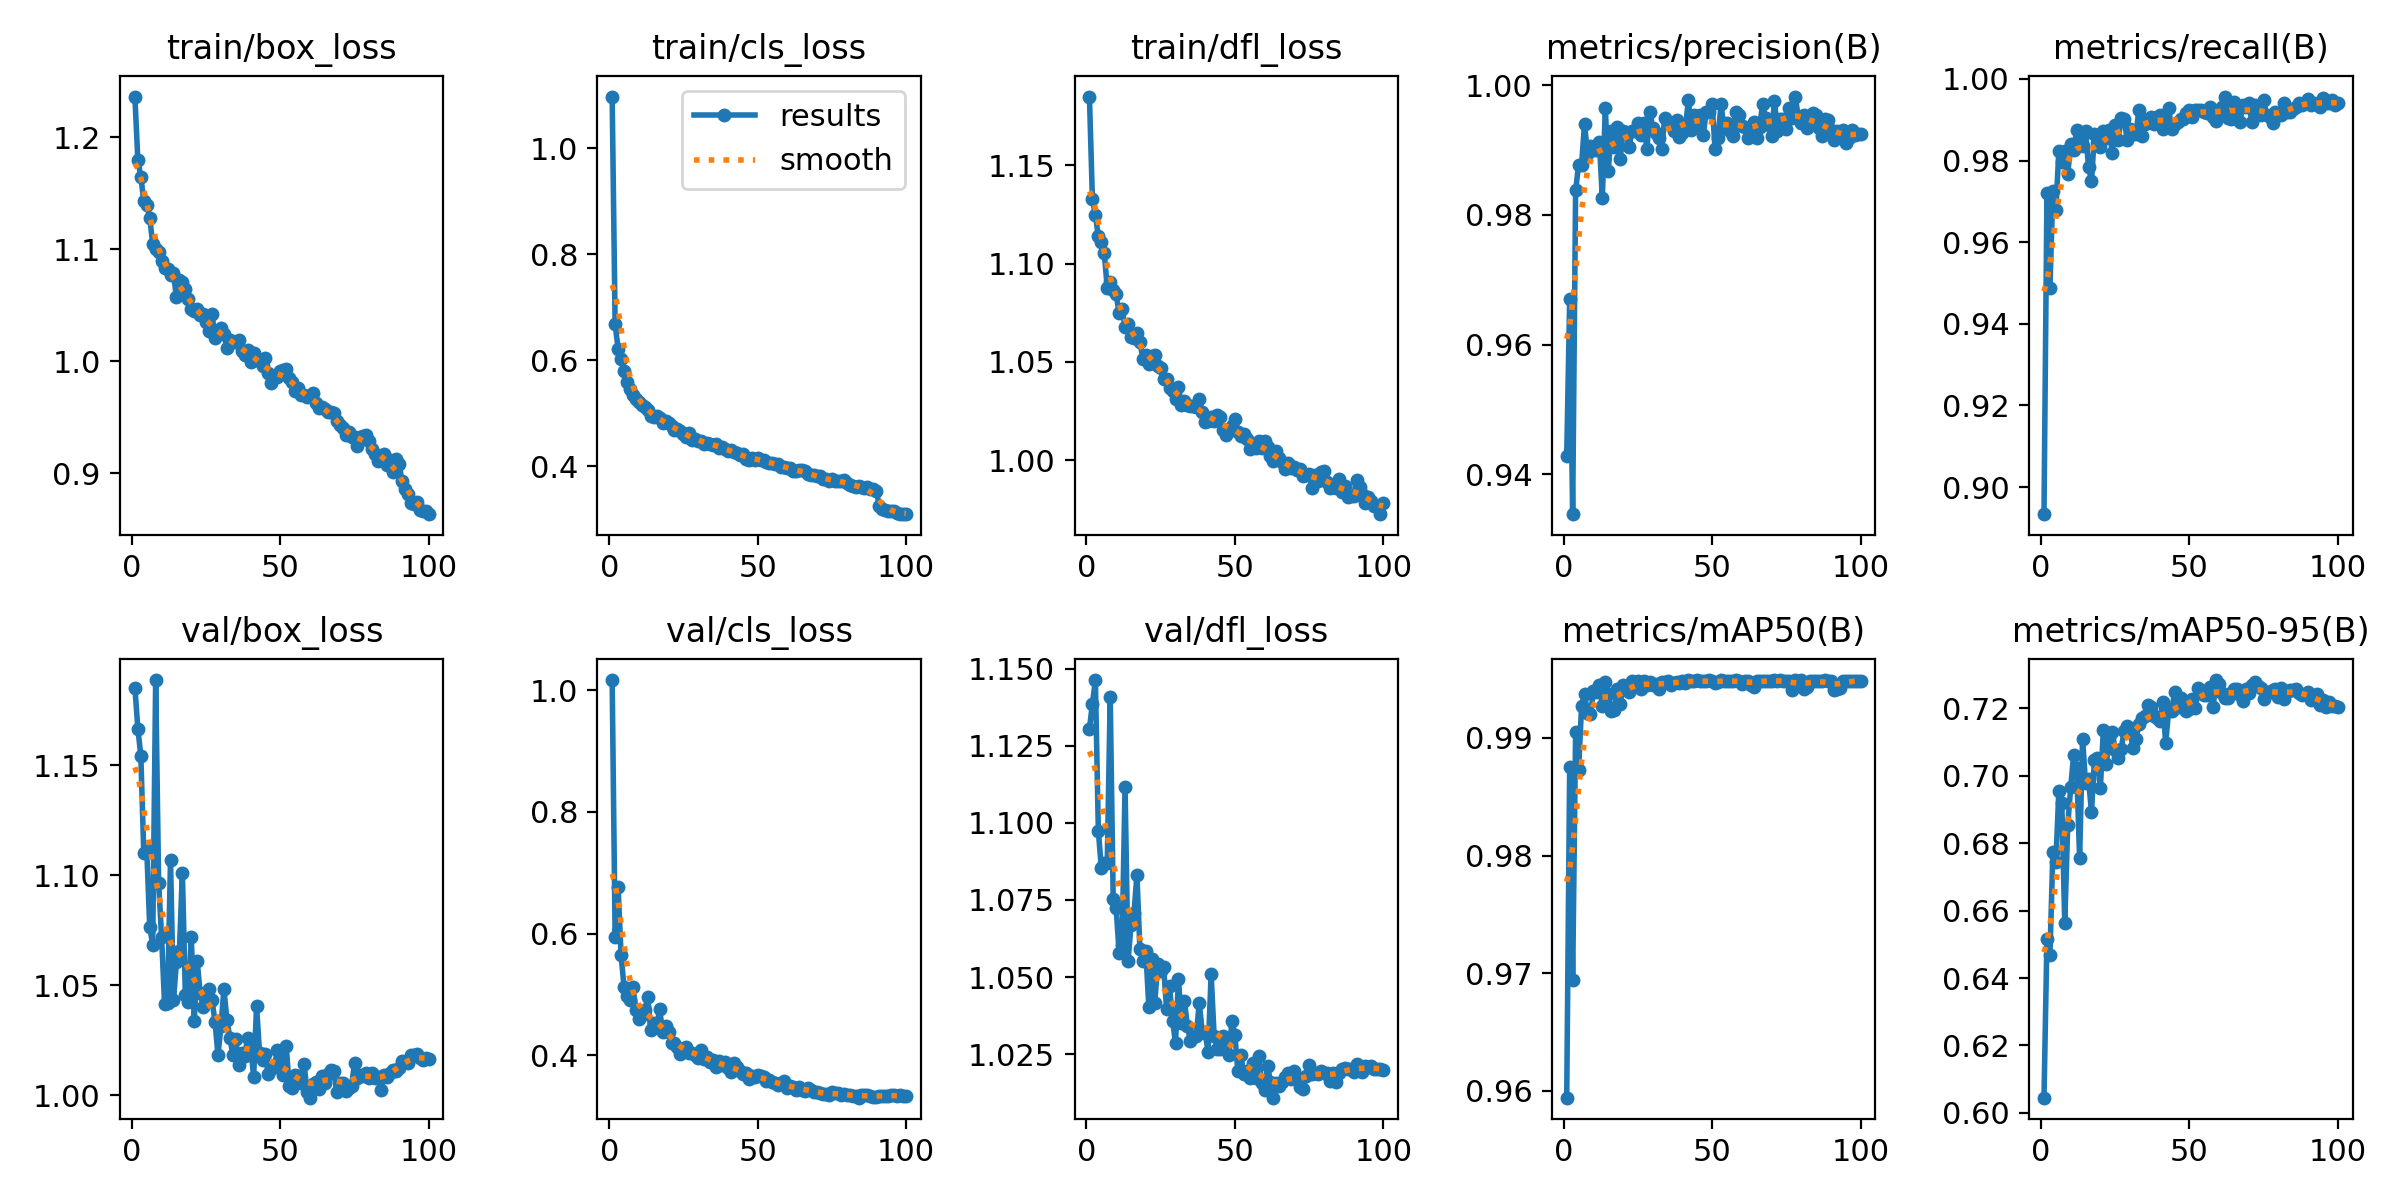

Values plotted in this chart, from the file beside it:
epoch, time, train/box_loss, train/cls_loss, train/dfl_loss, metrics/precision(B), metrics/recall(B), metrics/mAP50(B), metrics/mAP50-95(B), val/box_loss, val/cls_loss, val/dfl_loss, lr/pg0, lr/pg1, lr/pg2
1, 142.3, 1.236, 1.098, 1.185, 0.9429, 0.8934, 0.9594, 0.6045, 1.185, 1.017, 1.131, 0.0003315, 0.0003315, 0.06718
2, 249.1, 1.179, 0.6675, 1.133, 0.967, 0.9721, 0.9876, 0.6515, 1.167, 0.5949, 1.139, 0.0006583, 0.0006583, 0.03417
3, 355.7, 1.165, 0.6221, 1.125, 0.9338, 0.9488, 0.9694, 0.6468, 1.154, 0.6759, 1.146, 0.0009784, 0.0009784, 0.00116
4, 461.4, 1.143, 0.6031, 1.114, 0.9838, 0.9726, 0.9905, 0.6773, 1.11, 0.565, 1.097, 0.0009703, 0.0009703, 0.0009703
5, 568.2, 1.14, 0.579, 1.111, 0.9877, 0.968, 0.9873, 0.6743, 1.111, 0.512, 1.085, 0.0009604, 0.0009604, 0.0009604
6, 675.4, 1.128, 0.5582, 1.105, 0.9877, 0.9822, 0.9927, 0.6954, 1.077, 0.497, 1.087, 0.0009505, 0.0009505, 0.0009505
7, 783.2, 1.105, 0.5466, 1.088, 0.994, 0.9796, 0.9937, 0.6919, 1.068, 0.4914, 1.087, 0.0009406, 0.0009406, 0.0009406
8, 891, 1.1, 0.5339, 1.091, 0.9895, 0.9823, 0.9921, 0.6563, 1.189, 0.5112, 1.141, 0.0009307, 0.0009307, 0.0009307
9, 997.7, 1.097, 0.5272, 1.087, 0.9906, 0.9768, 0.992, 0.6854, 1.097, 0.4746, 1.075, 0.0009208, 0.0009208, 0.0009208
10, 1103, 1.089, 0.521, 1.084, 0.99, 0.984, 0.994, 0.6965, 1.072, 0.4594, 1.073, 0.0009109, 0.0009109, 0.0009109
11, 1210, 1.083, 0.5157, 1.075, 0.9901, 0.9825, 0.9939, 0.7063, 1.041, 0.4663, 1.058, 0.000901, 0.000901, 0.000901
12, 1315, 1.082, 0.5128, 1.077, 0.9912, 0.9874, 0.9945, 0.7023, 1.042, 0.4735, 1.06, 0.0008911, 0.0008911, 0.0008911
13, 1420, 1.077, 0.5057, 1.068, 0.9826, 0.9846, 0.9927, 0.6757, 1.107, 0.4952, 1.112, 0.0008812, 0.0008812, 0.0008812
14, 1527, 1.078, 0.4942, 1.069, 0.9965, 0.9836, 0.9948, 0.7111, 1.043, 0.4406, 1.055, 0.0008713, 0.0008713, 0.0008713
15, 1631, 1.057, 0.4938, 1.062, 0.9868, 0.9872, 0.9937, 0.6977, 1.061, 0.4519, 1.067, 0.0008614, 0.0008614, 0.0008614
16, 1734, 1.072, 0.494, 1.062, 0.9929, 0.9785, 0.9923, 0.6989, 1.066, 0.4467, 1.071, 0.0008515, 0.0008515, 0.0008515
17, 1838, 1.07, 0.4911, 1.065, 0.9904, 0.975, 0.9924, 0.6894, 1.101, 0.4751, 1.083, 0.0008416, 0.0008416, 0.0008416
18, 1943, 1.064, 0.4813, 1.06, 0.9936, 0.9864, 0.9942, 0.7047, 1.046, 0.4378, 1.059, 0.0008317, 0.0008317, 0.0008317
19, 2049, 1.055, 0.4847, 1.052, 0.9886, 0.9843, 0.9929, 0.7053, 1.042, 0.4475, 1.055, 0.0008218, 0.0008218, 0.0008218
20, 2157, 1.046, 0.4812, 1.054, 0.9929, 0.9834, 0.9945, 0.6965, 1.072, 0.4373, 1.058, 0.0008119, 0.0008119, 0.0008119
21, 2264, 1.045, 0.4757, 1.049, 0.9927, 0.9872, 0.9943, 0.7135, 1.034, 0.4205, 1.04, 0.000802, 0.000802, 0.000802
22, 2369, 1.047, 0.4685, 1.053, 0.9904, 0.9855, 0.9939, 0.7036, 1.061, 0.4201, 1.056, 0.0007921, 0.0007921, 0.0007921
23, 2473, 1.041, 0.4711, 1.053, 0.993, 0.9875, 0.9948, 0.7115, 1.046, 0.4139, 1.041, 0.0007822, 0.0007822, 0.0007822
24, 2575, 1.042, 0.4671, 1.048, 0.993, 0.982, 0.9945, 0.7129, 1.04, 0.4014, 1.054, 0.0007723, 0.0007723, 0.0007723
25, 2681, 1.035, 0.4601, 1.047, 0.9941, 0.9888, 0.9948, 0.7077, 1.043, 0.4104, 1.052, 0.0007624, 0.0007624, 0.0007624
26, 2788, 1.027, 0.4561, 1.041, 0.9924, 0.9851, 0.9941, 0.7053, 1.048, 0.4131, 1.053, 0.0007525, 0.0007525, 0.0007525
27, 2893, 1.042, 0.4627, 1.041, 0.9942, 0.9905, 0.9949, 0.7079, 1.043, 0.4036, 1.04, 0.0007426, 0.0007426, 0.0007426
28, 2999, 1.021, 0.4493, 1.037, 0.9901, 0.9901, 0.9945, 0.7134, 1.033, 0.4032, 1.047, 0.0007327, 0.0007327, 0.0007327
29, 3102, 1.027, 0.4507, 1.035, 0.9959, 0.9851, 0.9948, 0.7148, 1.018, 0.4004, 1.036, 0.0007228, 0.0007228, 0.0007228
30, 3208, 1.029, 0.4478, 1.031, 0.9933, 0.9878, 0.9945, 0.7131, 1.031, 0.3954, 1.029, 0.0007129, 0.0007129, 0.0007129
31, 3313, 1.024, 0.4486, 1.037, 0.9927, 0.9866, 0.9946, 0.7083, 1.048, 0.4084, 1.049, 0.000703, 0.000703, 0.000703
32, 3417, 1.011, 0.4426, 1.028, 0.9918, 0.9866, 0.9941, 0.7109, 1.034, 0.3936, 1.035, 0.0006931, 0.0006931, 0.0006931
33, 3522, 1.019, 0.4444, 1.03, 0.9901, 0.9925, 0.9948, 0.7153, 1.026, 0.3961, 1.042, 0.0006832, 0.0006832, 0.0006832
34, 3630, 1.017, 0.4425, 1.028, 0.9949, 0.986, 0.9947, 0.7171, 1.018, 0.3893, 1.034, 0.0006733, 0.0006733, 0.0006733
35, 3742, 1.017, 0.4405, 1.027, 0.9941, 0.989, 0.9949, 0.7178, 1.026, 0.3921, 1.029, 0.0006634, 0.0006634, 0.0006634
36, 3856, 1.019, 0.443, 1.028, 0.9942, 0.9901, 0.9945, 0.7211, 1.014, 0.3799, 1.03, 0.0006535, 0.0006535, 0.0006535
37, 3966, 1.009, 0.4351, 1.027, 0.9929, 0.9907, 0.9946, 0.7204, 1.019, 0.3901, 1.031, 0.0006436, 0.0006436, 0.0006436
38, 4075, 1.006, 0.4367, 1.031, 0.9946, 0.9889, 0.9948, 0.7177, 1.018, 0.3834, 1.042, 0.0006337, 0.0006337, 0.0006337
39, 4184, 1.01, 0.4322, 1.024, 0.9919, 0.9907, 0.9947, 0.7172, 1.026, 0.3893, 1.032, 0.0006238, 0.0006238, 0.0006238
40, 4294, 0.9989, 0.4287, 1.019, 0.9926, 0.9913, 0.9949, 0.7163, 1.024, 0.3784, 1.032, 0.0006139, 0.0006139, 0.0006139
41, 4403, 1.008, 0.4304, 1.02, 0.9936, 0.9878, 0.9946, 0.7219, 1.008, 0.3723, 1.026, 0.000604, 0.000604, 0.000604
42, 4512, 1.001, 0.4273, 1.022, 0.9977, 0.9895, 0.9949, 0.7097, 1.04, 0.3873, 1.051, 0.0005941, 0.0005941, 0.0005941
43, 4619, 1.001, 0.4253, 1.02, 0.993, 0.9928, 0.9948, 0.7194, 1.019, 0.3798, 1.031, 0.0005842, 0.0005842, 0.0005842
44, 4729, 0.9954, 0.4217, 1.023, 0.9954, 0.9878, 0.9948, 0.7192, 1.016, 0.3741, 1.027, 0.0005743, 0.0005743, 0.0005743
45, 4841, 1.003, 0.4233, 1.022, 0.9938, 0.9889, 0.9949, 0.7247, 1.019, 0.3694, 1.027, 0.0005644, 0.0005644, 0.0005644
46, 4952, 0.9895, 0.413, 1.016, 0.9953, 0.9895, 0.9949, 0.7204, 1.01, 0.3705, 1.031, 0.0005545, 0.0005545, 0.0005545
47, 5062, 0.9803, 0.4126, 1.013, 0.9923, 0.9901, 0.9948, 0.723, 1.012, 0.3609, 1.03, 0.0005446, 0.0005446, 0.0005446
48, 5169, 0.986, 0.4156, 1.015, 0.9959, 0.9903, 0.9948, 0.7202, 1.013, 0.3655, 1.025, 0.0005347, 0.0005347, 0.0005347
49, 5277, 0.9855, 0.4121, 1.018, 0.9959, 0.9918, 0.9949, 0.7192, 1.021, 0.364, 1.036, 0.0005248, 0.0005248, 0.0005248
50, 5384, 0.9916, 0.4162, 1.021, 0.9971, 0.9924, 0.9948, 0.7198, 1.016, 0.3678, 1.031, 0.0005149, 0.0005149, 0.0005149
51, 5491, 0.9921, 0.4123, 1.014, 0.9901, 0.9906, 0.9946, 0.7229, 1.009, 0.3662, 1.02, 0.000505, 0.000505, 0.000505
52, 5600, 0.9926, 0.4121, 1.013, 0.9919, 0.9924, 0.9948, 0.7202, 1.022, 0.3634, 1.025, 0.0004951, 0.0004951, 0.0004951
53, 5706, 0.9849, 0.4089, 1.013, 0.9971, 0.9923, 0.9949, 0.726, 1.004, 0.3579, 1.018, 0.0004852, 0.0004852, 0.0004852
54, 5814, 0.9815, 0.4068, 1.011, 0.9933, 0.9924, 0.9948, 0.7256, 1.003, 0.359, 1.02, 0.0004753, 0.0004753, 0.0004753
55, 5921, 0.9737, 0.4057, 1.006, 0.9942, 0.9919, 0.9949, 0.7238, 1.009, 0.355, 1.017, 0.0004654, 0.0004654, 0.0004654
56, 6028, 0.9763, 0.4048, 1.008, 0.993, 0.9916, 0.9949, 0.7241, 1.009, 0.3532, 1.022, 0.0004555, 0.0004555, 0.0004555
57, 6136, 0.97, 0.4035, 1.006, 0.9921, 0.993, 0.9948, 0.7263, 1.005, 0.3503, 1.017, 0.0004456, 0.0004456, 0.0004456
58, 6243, 0.9694, 0.3985, 1.01, 0.9959, 0.9906, 0.9949, 0.7205, 1.014, 0.354, 1.024, 0.0004357, 0.0004357, 0.0004357
59, 6351, 0.9675, 0.3991, 1.006, 0.9953, 0.9897, 0.9949, 0.7284, 1.002, 0.3566, 1.016, 0.0004258, 0.0004258, 0.0004258
60, 6459, 0.9686, 0.3977, 1.01, 0.9937, 0.9924, 0.9946, 0.7273, 0.999, 0.3452, 1.013, 0.0004159, 0.0004159, 0.0004159
... 40 more rows
